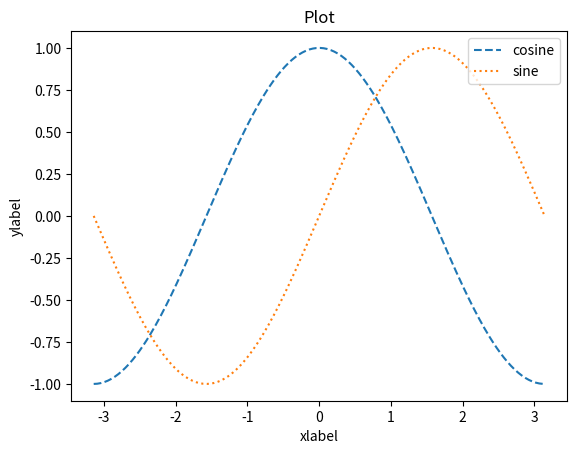

This figure's Python source:
import matplotlib as mpl
import matplotlib.pylab as plt
import numpy as np

plt.title('Plot')
# plt.plot([10,20,30,40],[1,4,9,16],'rs--') # rs--: red square 점선
# plt.show()
# plt.plot([10,20,30,40],[1,4,9,16],'bo--') # blue circle
# plt.show()
# plt.plot([10,20,30,40],[1,4,9,16],'bD--') # blue Diamond
# plt.show()
# plt.plot([10,20,30,40],[1,4,9,16],'bD-.')
# plt.xlim(0.50)
# plt.ylim(-10,30)
x = np.linspace(-np.pi, np.pi,256)
c = np.cos(x)
# plt.plot(x,c)
# plt.xticks([-np.pi, -np.pi/2, 0, np.pi/2, np.pi],
#            ['a','b','c','d','e'])
# plt.yticks([-1,0,1],['low','zero','high'])
# plt.show()


# t = np.arange(0.,5.,0.2)
# plt.plot(t,t,'r--',t,0.5*t**2, 'bs:',t,0.2*t**3,'g^-')
# plt.show()

x = np.linspace(-np.pi, np.pi,256)
c,s = np.cos(x),np.sin(x)
plt.plot(x,c,ls="--",label="cosine")
plt.plot(x,s,ls=":",label="sine")
# plt.legend() #디폴트(loc=0,best)가장 적절한 위치에 범례 출력
plt.legend(loc=1) #loc=0~10
plt.xlabel("xlabel")
plt.ylabel("ylabel")
plt.show()

